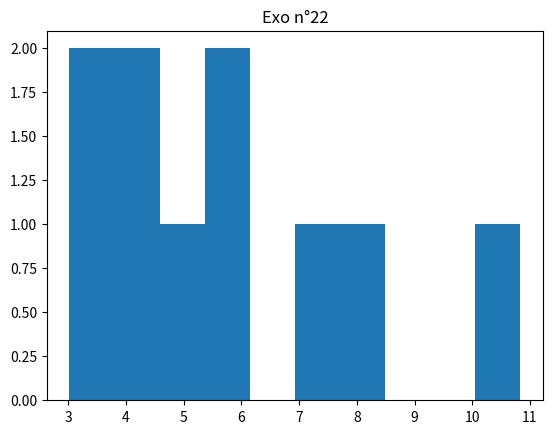

The matplotlib source for this figure:
exo = 22
exo_title = f"Exo n°{exo}"

print(f'''
{exo_title :=^40}

Tracer un histogramme à partir de données aléatoires générées par NumPy.

Réponse:
''')

import matplotlib.pyplot as plt
import numpy as np

datas = (np.random.rand(10)*10)+1

plt.close("all")
plt.hist(datas)
plt.title(f"Exo n°{exo}")
plt.savefig(f"{exo}.png")

print(f'''Le graphique a été sauvegardé : {exo}.png

{"Fin de l'exo" :=^40}
''')


